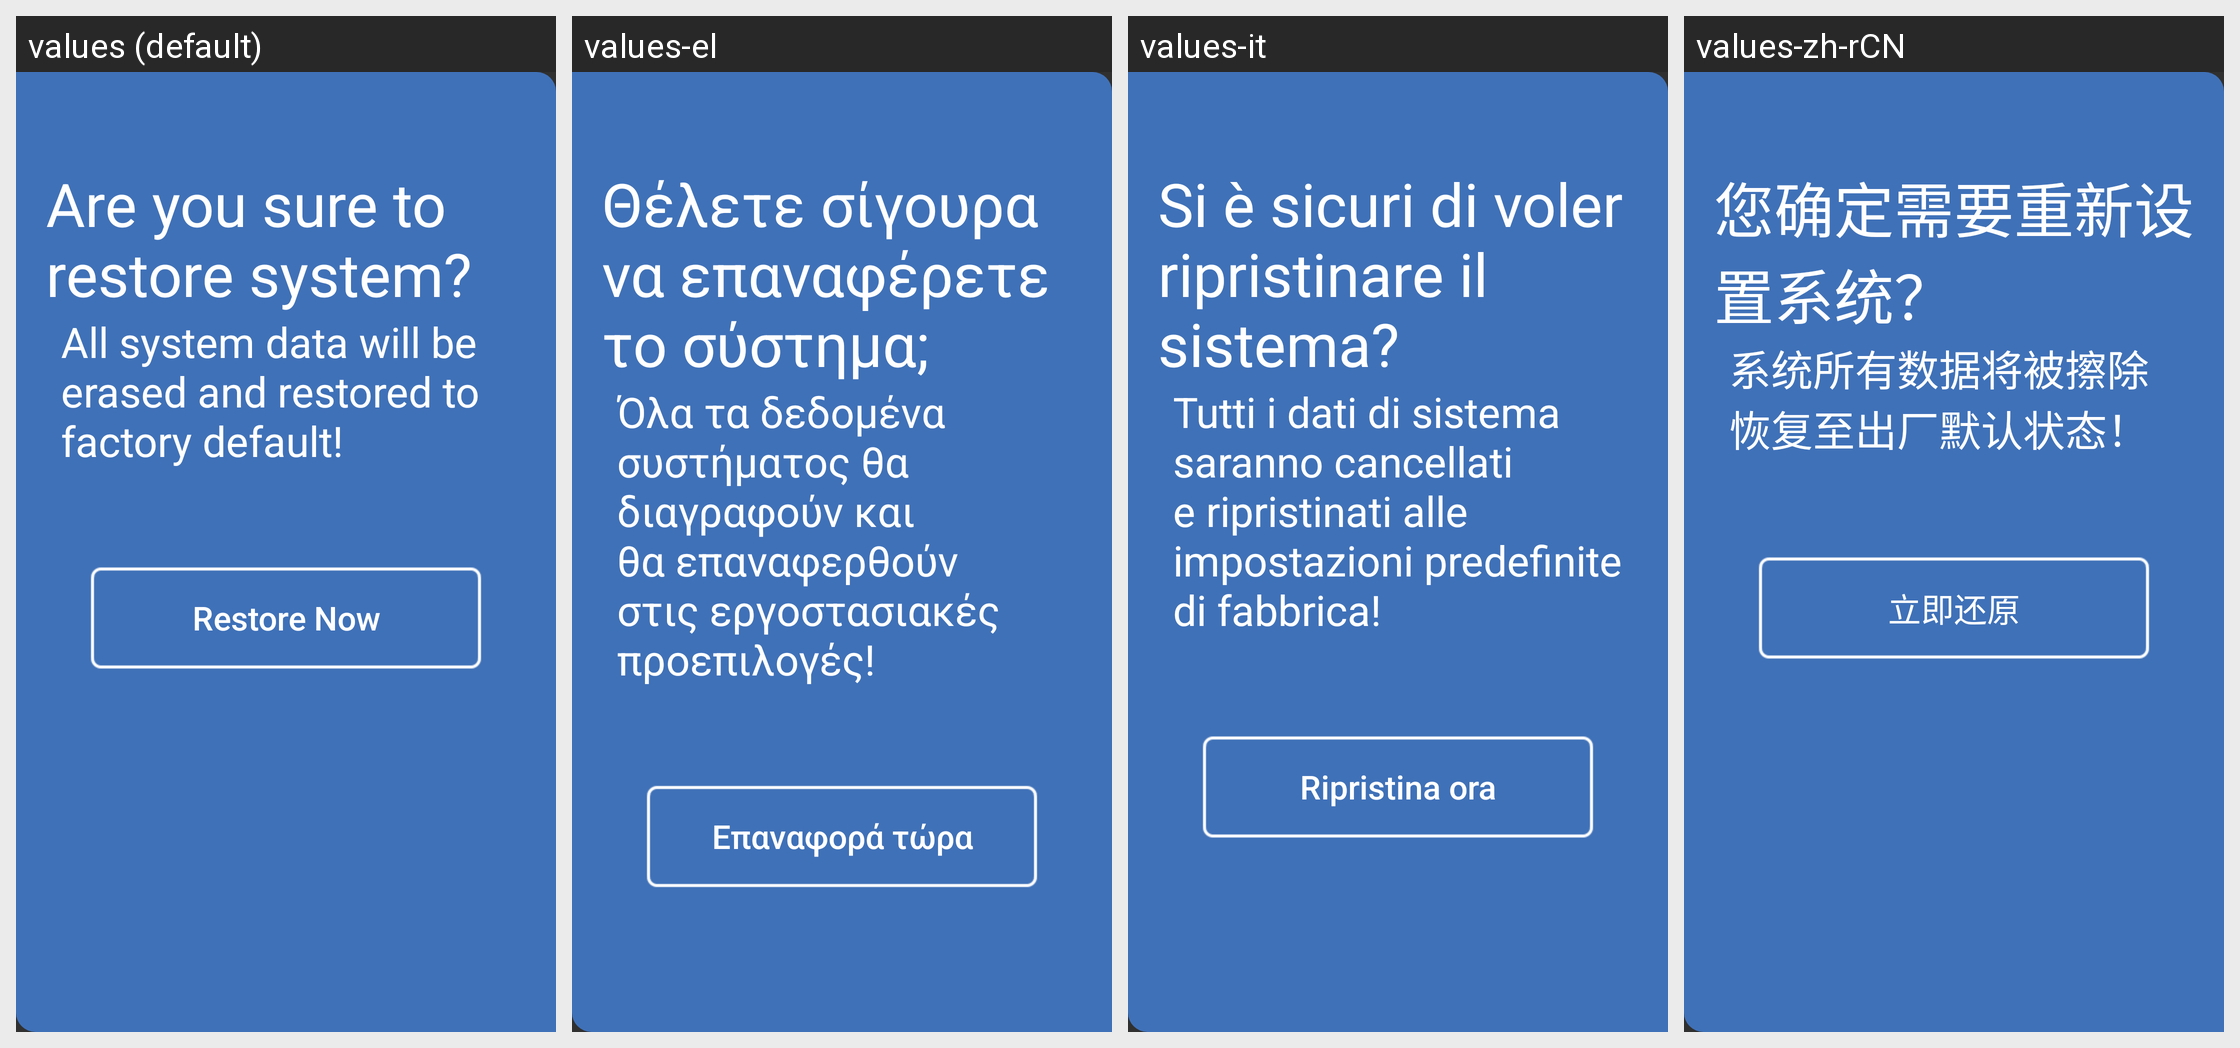

The Android screen above is rendered under several locales of the same app. Produce the string resources it draws, with the default and per-locale values.
Android screen res/layout/dialog_fragment_restore.xml rendered under 4 locales, left to right: values (default), values-el, values-it, values-zh-rCN. Device: Nexus 5 (rendered at 1080×1920; each locale shown at half size, 540×960, under a caption strip naming it); theme AppTheme.
Other locales in the repository, not shown: values-ar, values-bg, values-de, values-es-rES, values-fa, values-fr, values-hr, values-iw, values-ka, values-mk, values-mn, values-pt, values-ru-rRU, values-sl, values-sq, values-sr-rME, values-sr-rRS, values-tr, values-uk, values-uz.
Strings drawn on this screen, with the default value and each locale's value (text and hints the layout hard-codes, and strings that could not be matched under every locale, appear in the picture but are not listed):

str_update_restore_tip_title
  values: Are you sure to restore system?
  values-el: Θέλετε σίγουρα να επαναφέρετε το σύστημα;
  values-it: Si è sicuri di voler ripristinare il sistema?
  values-zh-rCN: 您确定需要重新设置系统？

str_update_restore_tip_content
  values: All system data will be erased and restored to factory default!
  values-el: Όλα τα δεδομένα συστήματος θα διαγραφούν και θα επαναφερθούν στις εργοστασιακές προεπιλογές!
  values-it: Tutti i dati di sistema saranno cancellati e ripristinati alle impostazioni predefinite di fabbrica!
  values-zh-rCN: 系统所有数据将被擦除恢复至出厂默认状态！

str_update_restore_now
  values: Restore Now
  values-el: Επαναφορά τώρα
  values-it: Ripristina ora
  values-zh-rCN: 立即还原
